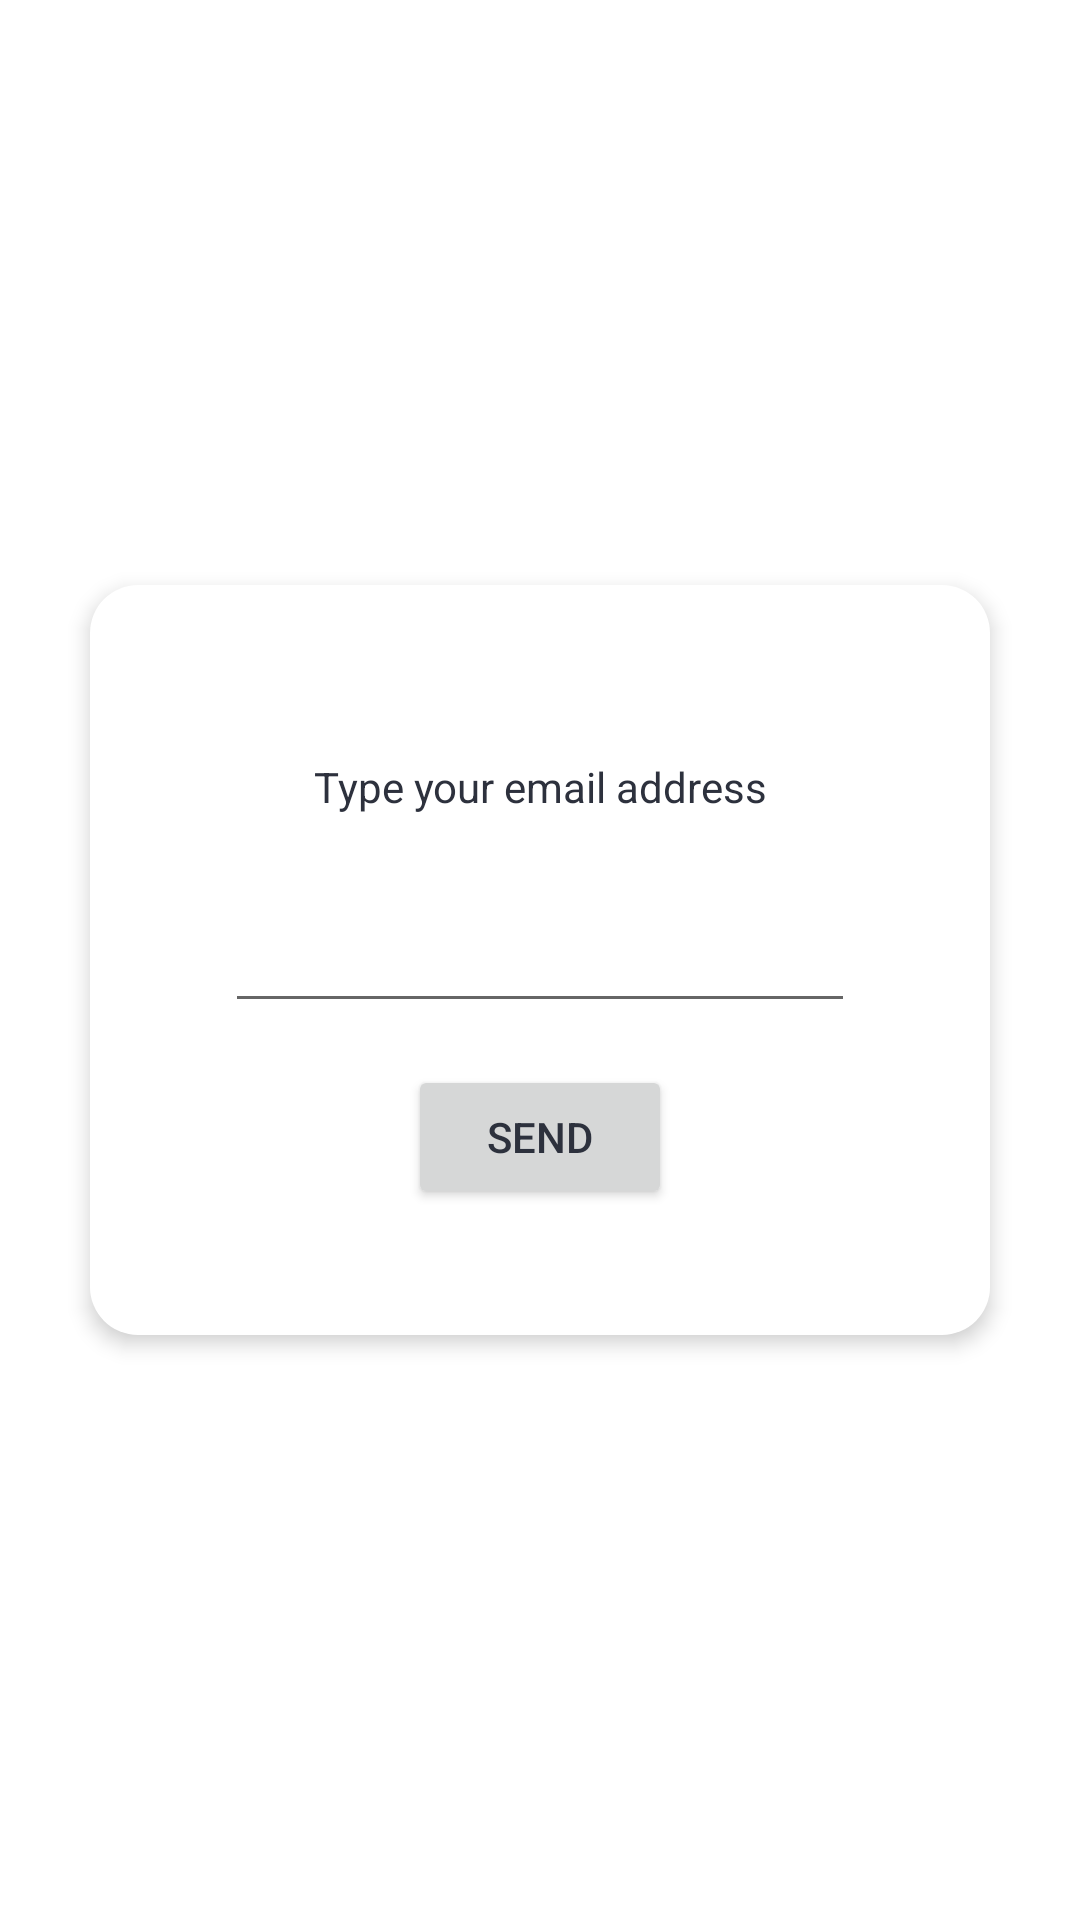

Layout XML and referenced resources for this Android screen:
<!-- AndroidManifest.xml: activity theme Theme.Transparent -->
<!-- res/layout/activity_pop_up_mail.xml -->
<?xml version="1.0" encoding="utf-8"?>
<androidx.constraintlayout.widget.ConstraintLayout xmlns:android="http://schemas.android.com/apk/res/android"
    xmlns:app="http://schemas.android.com/apk/res-auto"
    xmlns:tools="http://schemas.android.com/tools"
    android:layout_width="match_parent"
    android:theme="@style/Theme.Transparent"
    android:layout_height="match_parent"
    android:background="@color/transparent"
    tools:context="com.eventic.src.presentation.activities.login.PopUpMailActivity">


    <androidx.constraintlayout.widget.ConstraintLayout

        android:layout_width="300dp"
        android:layout_height="250dp"
        android:layout_marginStart="5dp"
        android:layout_marginTop="5dp"

        android:layout_marginEnd="5dp"
        android:layout_marginBottom="5dp"
        android:background="@drawable/layout_bg"

        android:elevation="4dp"
        app:layout_constraintBottom_toBottomOf="parent"

        app:layout_constraintEnd_toEndOf="parent"
        app:layout_constraintStart_toStartOf="parent"
        app:layout_constraintTop_toTopOf="parent">


        <Button
            android:id="@+id/buttonSend"
            android:layout_width="wrap_content"
            android:layout_height="wrap_content"
            android:text="@string/button_send"
            app:layout_constraintBottom_toBottomOf="parent"
            app:layout_constraintEnd_toEndOf="parent"
            app:layout_constraintStart_toStartOf="parent"
            app:layout_constraintTop_toBottomOf="@+id/editTextEmail"
            app:layout_constraintVertical_bias="0.25" />

        <TextView
            android:id="@+id/textRecuperacion"
            android:layout_width="wrap_content"
            android:layout_height="wrap_content"
            android:text="@string/type_email"
            app:layout_constraintBottom_toBottomOf="parent"
            app:layout_constraintEnd_toEndOf="parent"
            app:layout_constraintStart_toStartOf="parent"
            app:layout_constraintTop_toTopOf="parent"
            app:layout_constraintVertical_bias="0.25" />

        <EditText
            android:id="@+id/editTextEmail"
            android:layout_width="wrap_content"
            android:layout_height="wrap_content"
            android:layout_marginTop="28dp"
            android:ems="10"
            android:inputType="textEmailAddress"
            app:layout_constraintEnd_toEndOf="parent"
            app:layout_constraintStart_toStartOf="parent"
            app:layout_constraintTop_toBottomOf="@+id/textRecuperacion" />
    </androidx.constraintlayout.widget.ConstraintLayout>


</androidx.constraintlayout.widget.ConstraintLayout>
<!-- resources referenced by this layout -->
<resources>
  <color name="transparent">#00000000</color>
  
      // Logo colors:
  <!-- drawable layout_bg (drawable) -->
  <?xml version="1.0" encoding="UTF-8"?>
  <shape xmlns:android="http://schemas.android.com/apk/res/android">
      <solid android:color="@color/cardBackground"/>
      <stroke android:width="0dp"/>
      <corners android:radius="16dp"/>
      <padding android:left="0dp" android:top="0dp" android:right="0dp" android:bottom="0dp" />
  </shape>
  <string name="button_send">Send</string>
  <string name="type_email">Type your email address</string>
  <style name="Theme.Transparent" parent="Theme.AppCompat.DayNight.NoActionBar">
          <item name="android:windowIsTranslucent">true</item>
          <item name="android:windowBackground">@color/transparent</item>
          <item name="android:windowContentOverlay">@null</item>
          <item name="android:windowNoTitle">true</item>
          <item name="android:windowIsFloating">true</item>
          <item name="android:backgroundDimEnabled">true</item>
          <item name="android:windowCloseOnTouchOutside">true</item>
          <item name="android:textColor">@color/mainText</item>
      </style>
  <color name="cardBackground">#FFFFFFFF</color>
  <color name="mainText">#2D313D</color>
</resources>
